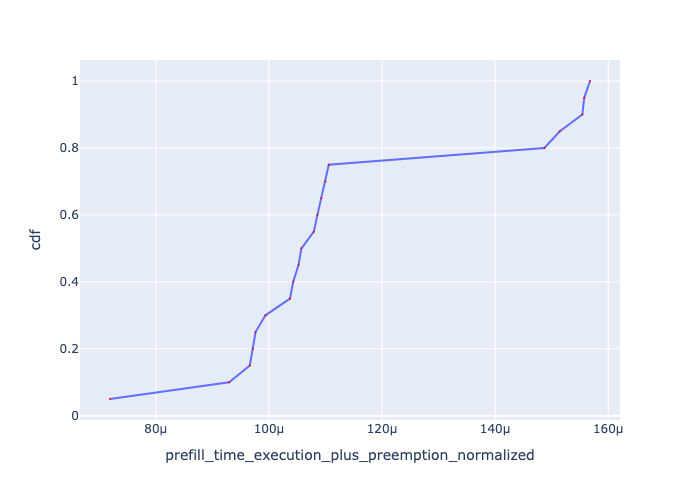

The table this chart was drawn from, first rows:
, Request Id, prefill_time_execution_plus_preemption_n…, cdf
0, 0, 7.19036202380953e-05, 0.05
1, 1, 9.296451645021654e-05, 0.1
5, 5, 9.662643361291515e-05, 0.15
6, 6, 9.717226694624828e-05, 0.2
4, 4, 9.763551694624828e-05, 0.25
7, 7, 9.939210027958153e-05, 0.3
9, 9, 0.0001037, 0.35
11, 11, 0.0001043, 0.4
14, 14, 0.0001052, 0.45
13, 13, 0.0001057, 0.5
15, 15, 0.0001079, 0.55
16, 16, 0.0001086, 0.6
17, 17, 0.0001093, 0.65
18, 18, 0.00011, 0.7
19, 19, 0.0001106, 0.75
2, 2, 0.0001487, 0.8
3, 3, 0.0001514, 0.85
8, 8, 0.0001554, 0.9
10, 10, 0.0001558, 0.95
12, 12, 0.0001568, 1.0
